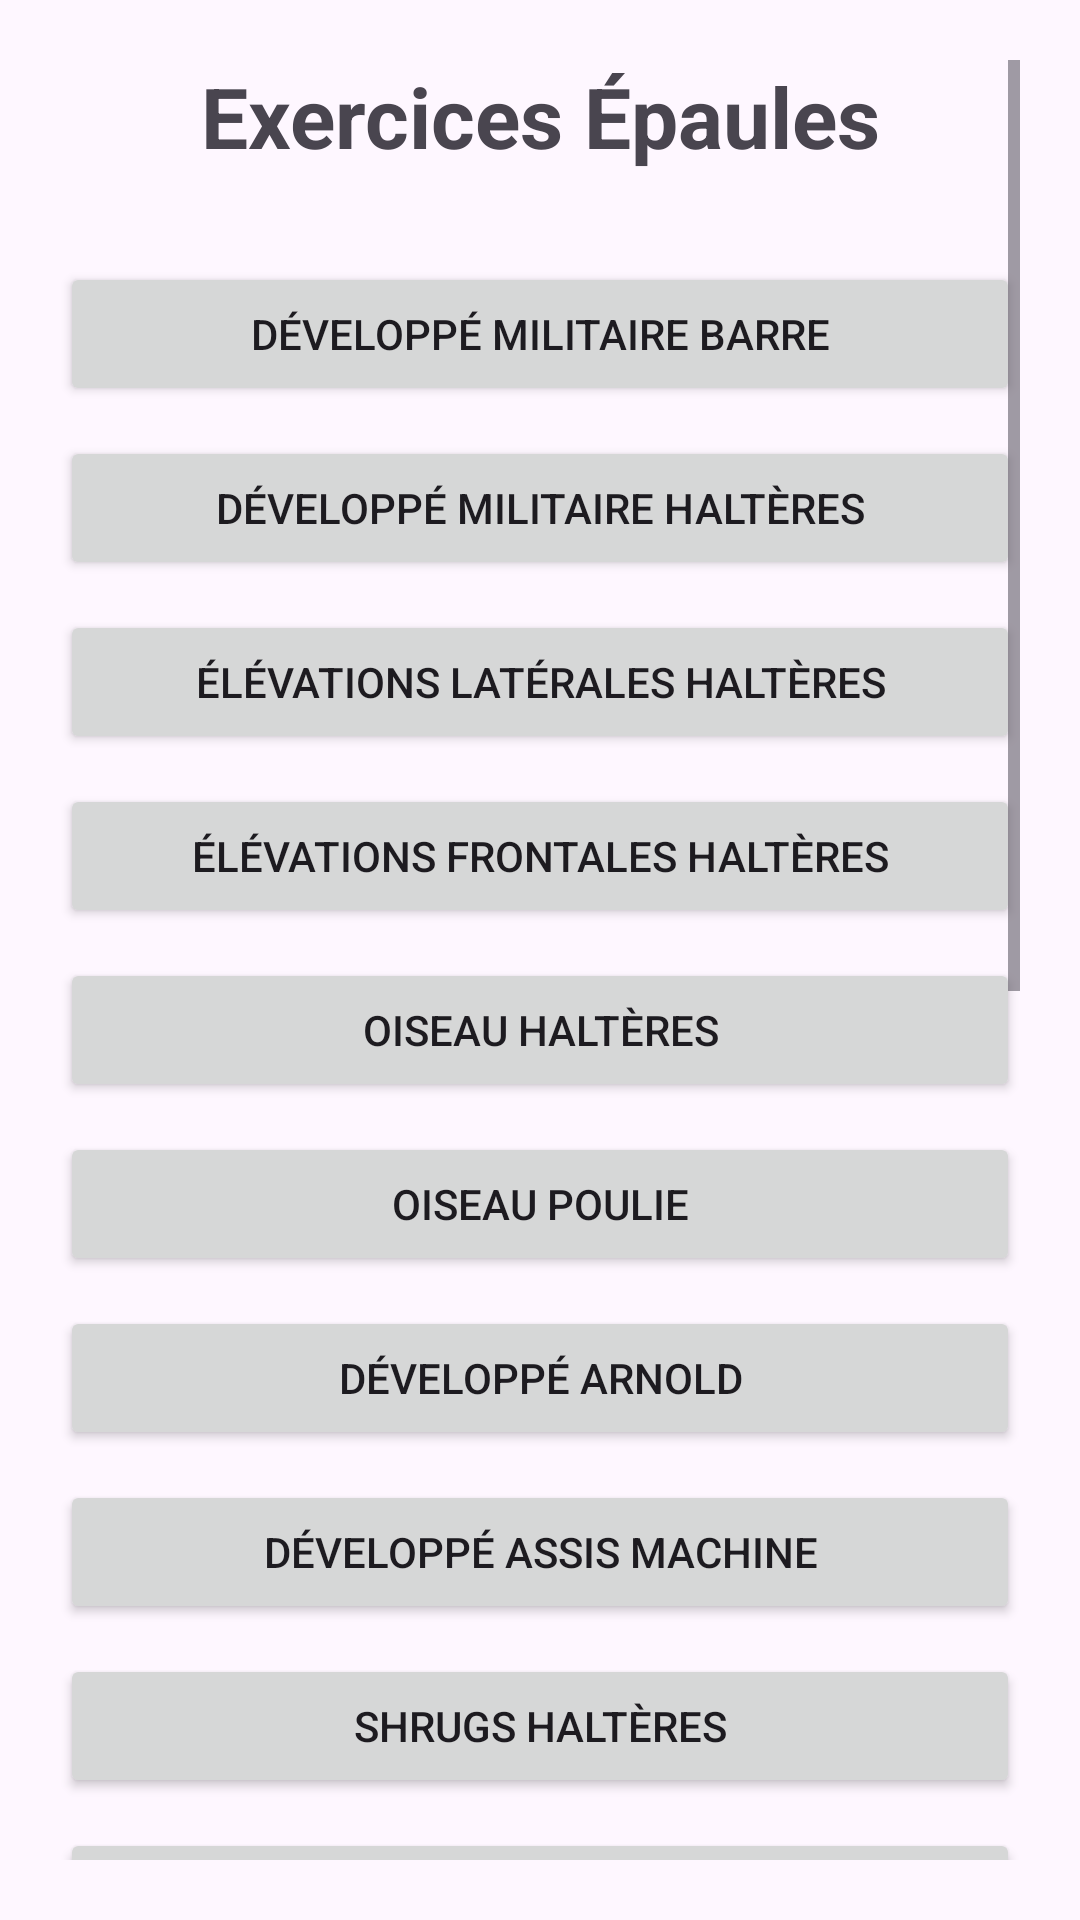

The Android layout XML behind this screen, and the referenced resources:
<!-- AndroidManifest.xml: application theme Theme.Muscu -->
<!-- res/layout/activity_epaules.xml -->
<?xml version="1.0" encoding="utf-8"?>
<ScrollView xmlns:android="http://schemas.android.com/apk/res/android"
    android:padding="20dp"
    android:layout_width="match_parent"
    android:layout_height="match_parent">

    <LinearLayout
        android:orientation="vertical"
        android:layout_width="match_parent"
        android:layout_height="wrap_content">

        <TextView
            android:text="Exercices Épaules"
            android:textSize="28sp"
            android:textStyle="bold"
            android:gravity="center"
            android:layout_marginBottom="30dp"
            android:layout_width="match_parent"
            android:layout_height="wrap_content"/>

        
        <Button android:text="Développé militaire barre" android:layout_width="match_parent" android:layout_height="wrap_content"/>
        <Button android:text="Développé militaire haltères" android:layout_width="match_parent" android:layout_marginTop="10dp" android:layout_height="wrap_content"/>
        <Button android:text="Élévations latérales haltères" android:layout_width="match_parent" android:layout_marginTop="10dp" android:layout_height="wrap_content"/>
        <Button android:text="Élévations frontales haltères" android:layout_width="match_parent" android:layout_marginTop="10dp" android:layout_height="wrap_content"/>
        <Button android:text="Oiseau haltères" android:layout_width="match_parent" android:layout_marginTop="10dp" android:layout_height="wrap_content"/>
        <Button android:text="Oiseau poulie" android:layout_width="match_parent" android:layout_marginTop="10dp" android:layout_height="wrap_content"/>
        <Button android:text="Développé Arnold" android:layout_width="match_parent" android:layout_marginTop="10dp" android:layout_height="wrap_content"/>
        <Button android:text="Développé assis machine" android:layout_width="match_parent" android:layout_marginTop="10dp" android:layout_height="wrap_content"/>
        <Button android:text="Shrugs haltères" android:layout_width="match_parent" android:layout_marginTop="10dp" android:layout_height="wrap_content"/>
        <Button android:text="Shrugs barre" android:layout_width="match_parent" android:layout_marginTop="10dp" android:layout_height="wrap_content"/>
        <Button android:text="Développé debout barre" android:layout_width="match_parent" android:layout_marginTop="10dp" android:layout_height="wrap_content"/>
        <Button android:text="Élévations poulie basse" android:layout_width="match_parent" android:layout_marginTop="10dp" android:layout_height="wrap_content"/>
        <Button android:text="Élévations poulie haute" android:layout_width="match_parent" android:layout_marginTop="10dp" android:layout_height="wrap_content"/>
        <Button android:text="Développé haltères assis" android:layout_width="match_parent" android:layout_marginTop="10dp" android:layout_height="wrap_content"/>
        <Button android:text="Face pulls poulie" android:layout_width="match_parent" android:layout_marginTop="10dp" android:layout_height="wrap_content"/>
        <Button android:text="Oiseau machine" android:layout_width="match_parent" android:layout_marginTop="10dp" android:layout_height="wrap_content"/>
        <Button android:text="Élévations frontales poulie" android:layout_width="match_parent" android:layout_marginTop="10dp" android:layout_height="wrap_content"/>
        <Button android:text="Développé nuque" android:layout_width="match_parent" android:layout_marginTop="10dp" android:layout_height="wrap_content"/>
        <Button android:text="Élévations latérales assis" android:layout_width="match_parent" android:layout_marginTop="10dp" android:layout_height="wrap_content"/>
        <Button android:text="Développé machine convergente" android:layout_width="match_parent" android:layout_marginTop="10dp" android:layout_height="wrap_content"/>

    </LinearLayout>

</ScrollView>
<!-- resources referenced by this layout -->
<resources>
  <style name="Theme.Muscu" parent="Base.Theme.Muscu" />
  <style name="Base.Theme.Muscu" parent="Theme.Material3.DayNight.NoActionBar">
          
          
      </style>
</resources>
